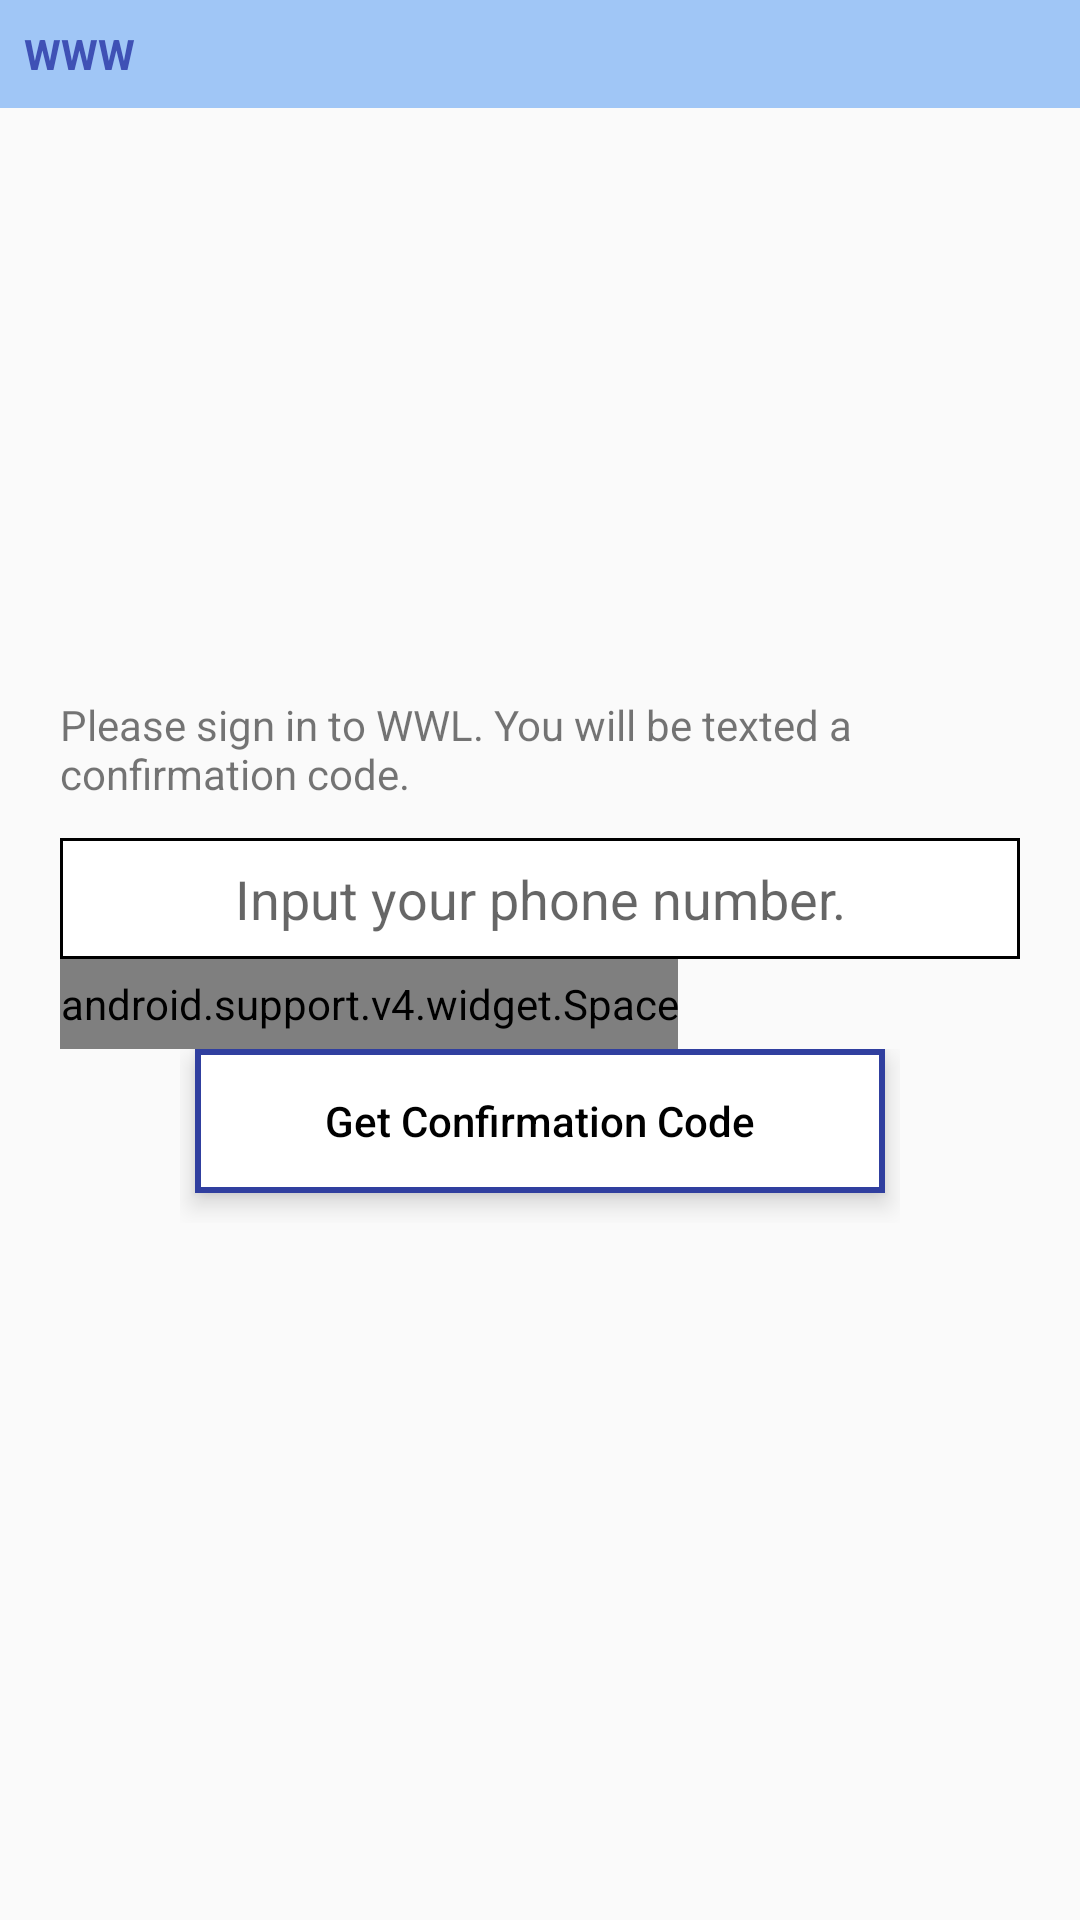

The Android layout XML behind this screen, and the referenced resources:
<!-- AndroidManifest.xml: application theme AppTheme -->
<!-- res/layout/activity_login.xml -->
<?xml version="1.0" encoding="utf-8"?>
<RelativeLayout xmlns:android="http://schemas.android.com/apk/res/android"
    android:layout_width="match_parent" android:layout_height="match_parent">

    <include layout="@layout/common_titlebar"/>

    <LinearLayout
        style="@style/styleBaseMW"
        android:paddingLeft="@dimen/homePaddingLR"
        android:paddingRight="@dimen/homePaddingLR"
        android:layout_centerInParent="true"
        android:orientation="vertical">

        <TextView
            style="@style/styleBaseWW"
            android:text="@string/txtConfirm"
            android:layout_marginBottom="12dp"/>

        <EditText
            android:id="@+id/editPhontNumber"
            style="@style/styleBaseMW"
            android:background="@drawable/shape_edit_bg"
            android:padding="8dp"
            android:gravity="center"
            android:hint="Input your phone number."
            />

        <android.support.v4.widget.Space
            android:layout_width="wrap_content"
            android:layout_height="@dimen/dimenBtnSpace" />

        <LinearLayout
            style="@style/styleBaseMW"
            android:paddingLeft="40dp"
            android:paddingRight="40dp">
            <Button
                android:id="@+id/btnGetConfirmation"
                style="@style/styleCommonBtn"
                android:layout_gravity="center_horizontal"
                android:text= "@string/btnConfirmCode"/>
        </LinearLayout>



    </LinearLayout>

</RelativeLayout>
<!-- res/layout/common_titlebar.xml (included above) -->
<?xml version="1.0" encoding="utf-8"?>
<RelativeLayout xmlns:android="http://schemas.android.com/apk/res/android"
    android:orientation="vertical" android:layout_width="match_parent"
    android:layout_height="wrap_content"
    android:background="@color/colorTitleBG"
    android:padding="8dp">
    
    <TextView
        android:id="@+id/txtTitle"
        style="@style/styleBaseWW"
        android:layout_centerVertical="true"
        android:textColor="@color/colorPrimary"
        android:text="WWW"
        android:textStyle="bold"
        />
    
    <ImageView
        android:id="@+id/imgLogOut"
        android:layout_width="@dimen/titlebarImgSize"
        android:layout_height="@dimen/titlebarImgSize"
        android:layout_alignParentRight="true"
        android:src="@drawable/ic_logout"/>

</RelativeLayout>
<!-- resources referenced by this layout -->
<resources>
  <color name="colorPrimary">#3F51B5</color>
  <color name="colorTitleBG">#A0C6F6</color>
  <dimen name="dimenBtnSpace">30dp</dimen>
  <dimen name="homePaddingLR">20dp</dimen>
  <dimen name="titlebarImgSize">20dp</dimen>
  <!-- drawable shape_edit_bg (drawable) -->
  <?xml version="1.0" encoding="utf-8"?>
  <shape xmlns:android="http://schemas.android.com/apk/res/android" android:shape="rectangle">
      <stroke android:color="@android:color/black" android:width="1dp"/>
      <solid android:color="@android:color/white"/>
  </shape>
  <string name="btnConfirmCode">Get Confirmation Code</string>
  <string name="txtConfirm">Please sign in to WWL. You will be texted a confirmation code.</string>
  <style name="styleBaseMW">
          <item name="android:layout_width">match_parent</item>
          <item name="android:layout_height">wrap_content</item>
      </style>
  <style name="styleBaseWW">
          <item name="android:layout_width">wrap_content</item>
          <item name="android:layout_height">wrap_content</item>
      </style>
  <style name="styleCommonBtn" parent="@style/styleBaseMW">
          <item name="android:gravity">center</item>
          <item name="android:padding">10dp</item>
          <item name="android:textColor">@android:color/black</item>
          <item name="android:textAllCaps">false</item>
          <item name="android:background">@drawable/ripple_btn_bg</item>
          <item name="android:layout_margin">5dp</item>
          <item name="android:elevation">3dp</item>
          <item name="android:translationZ">3dp</item>
      </style>
  <style name="AppTheme" parent="Theme.AppCompat.Light.NoActionBar">
          
          <item name="colorPrimary">@color/colorPrimary</item>
          <item name="colorPrimaryDark">@color/colorPrimaryDark</item>
          <item name="colorAccent">@color/colorAccent</item>
      </style>
  <!-- drawable ripple_btn_bg (drawable) -->
  <?xml version="1.0" encoding="utf-8"?>
  <ripple xmlns:android="http://schemas.android.com/apk/res/android" android:color="@color/colorPrimary">
      <item>
          <shape>
              <stroke android:color="@color/colorPrimaryDark" android:width="2dp"/>
              <solid android:color="@android:color/white"/>
          </shape>
      </item>
  </ripple>
  <color name="colorPrimaryDark">#303F9F</color>
  <color name="colorAccent">#FF4081</color>
</resources>
